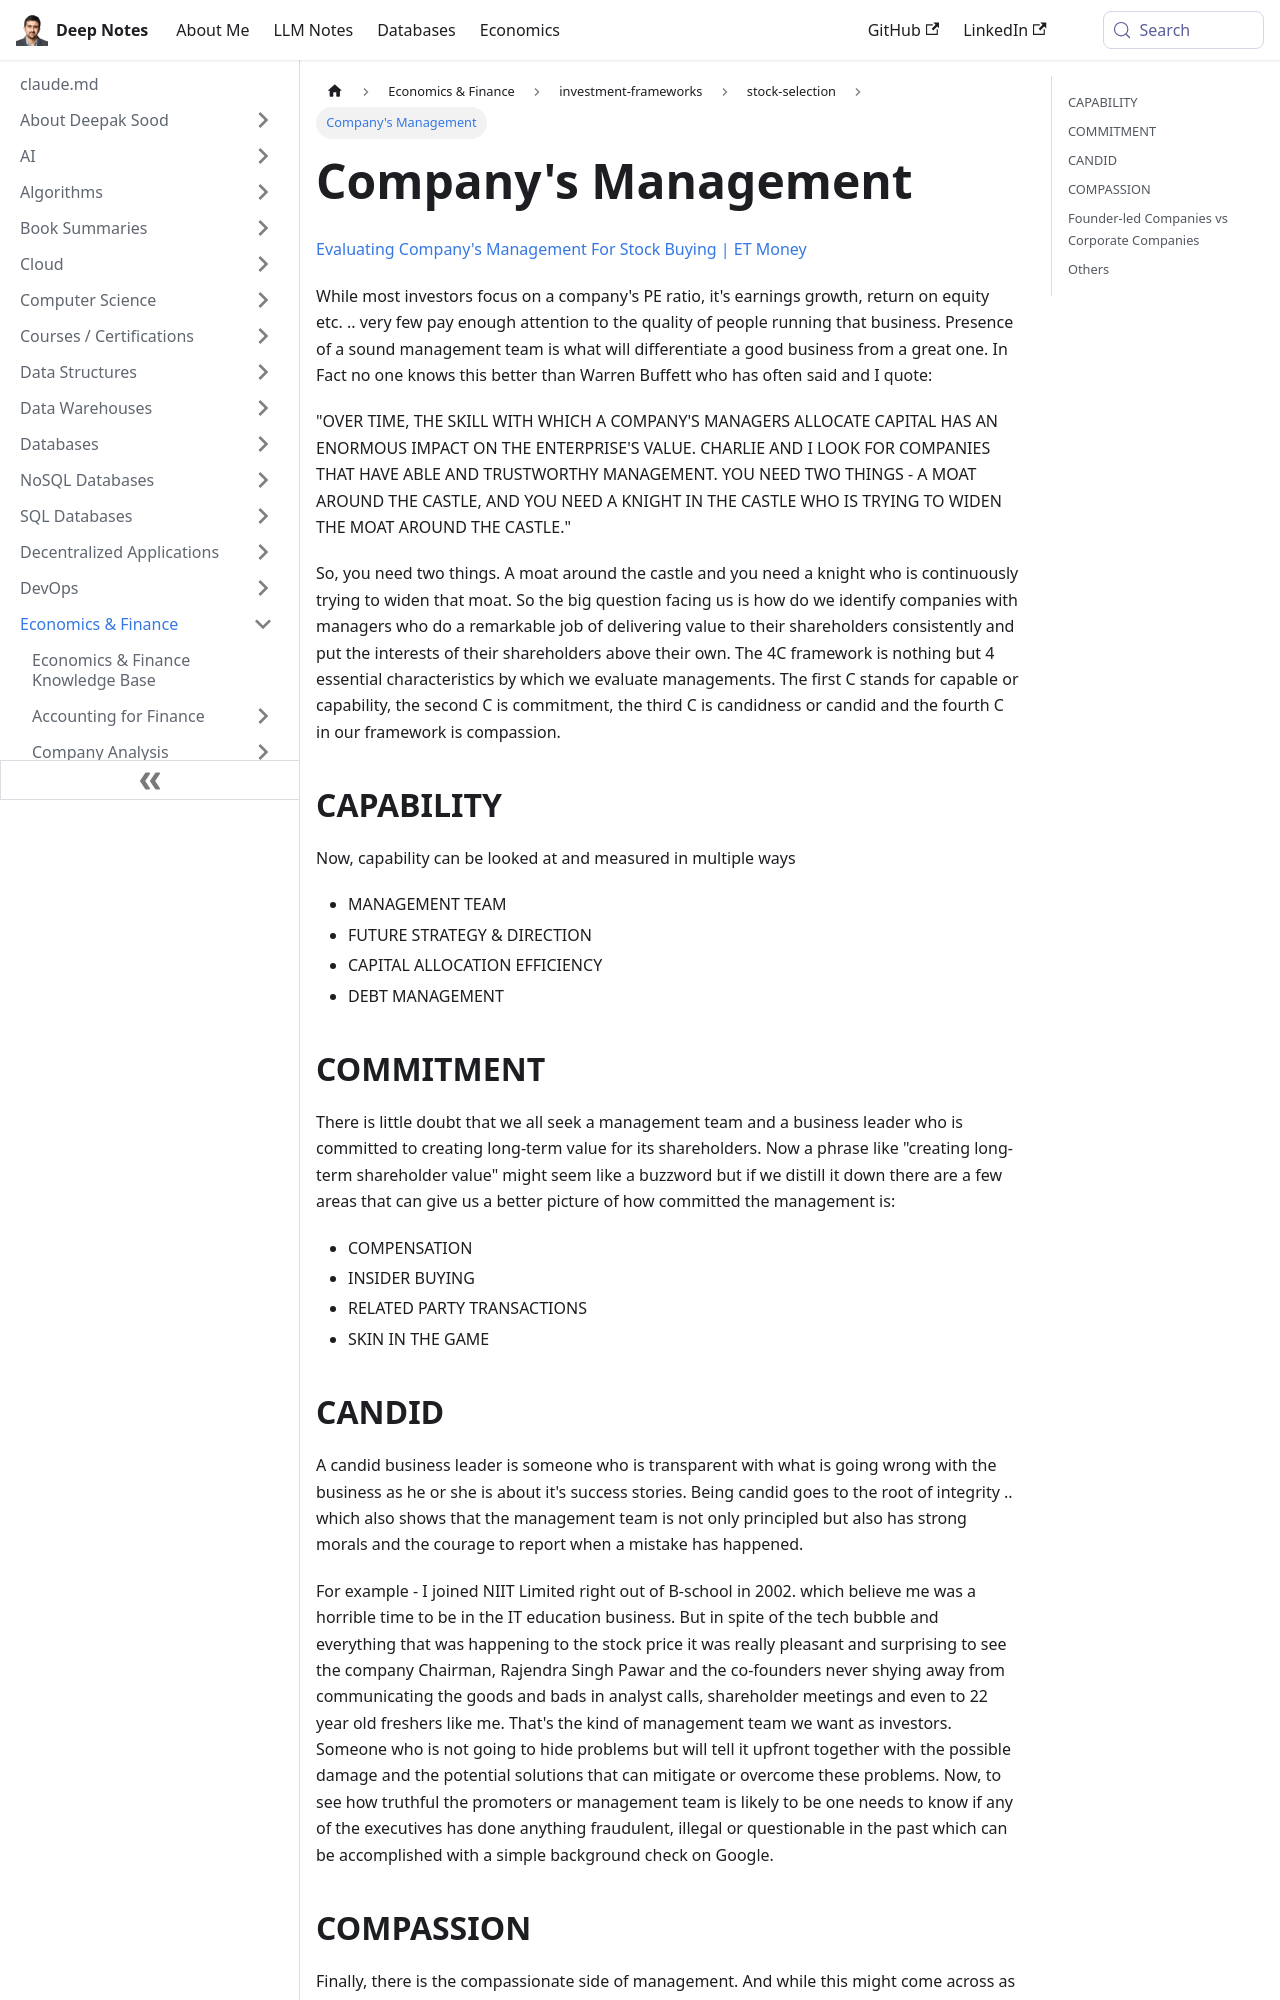

repository: deepaksood619/deepaksood619.github.io · page: economics/investment-frameworks/stock-selection/company-evaluation-4c/index.html · generator: docusaurus

---
slug: /economics/investment-frameworks/stock-selection/company-evaluation-4c
title: Company's Management
description: Discover how effective management influences a company's value and investment potential, surpassing traditional metrics like PE ratio and earnings growth.
created: 2023-03-05
updated: 2026-06-09
---
[Evaluating Company's Management For Stock Buying | ET Money](https://youtu.be/kiYqad1gz5c)

While most investors focus on a company's PE ratio, it's earnings growth, return on equity etc. .. very few pay enough attention to the quality of people running that business. Presence of a sound management team is what will differentiate a good business from a great one. In Fact no one knows this better than Warren Buffett who has often said and I quote:

"OVER TIME, THE SKILL WITH WHICH A COMPANY'S MANAGERS ALLOCATE CAPITAL HAS AN ENORMOUS IMPACT ON THE ENTERPRISE'S VALUE. CHARLIE AND I LOOK FOR COMPANIES THAT HAVE ABLE AND TRUSTWORTHY MANAGEMENT. YOU NEED TWO THINGS - A MOAT AROUND THE CASTLE, AND YOU NEED A KNIGHT IN THE CASTLE WHO IS TRYING TO WIDEN THE MOAT AROUND THE CASTLE."

So, you need two things. A moat around the castle and you need a knight who is continuously trying to widen that moat. So the big question facing us is how do we identify companies with managers who do a remarkable job of delivering value to their shareholders consistently and put the interests of their shareholders above their own. The 4C framework is nothing but 4 essential characteristics by which we evaluate managements. The first C stands for capable or capability, the second C is commitment, the third C is candidness or candid and the fourth C in our framework is compassion.

## CAPABILITY

Now, capability can be looked at and measured in multiple ways

- MANAGEMENT TEAM
- FUTURE STRATEGY & DIRECTION
- CAPITAL ALLOCATION EFFICIENCY
- DEBT MANAGEMENT

## COMMITMENT

There is little doubt that we all seek a management team and a business leader who is committed to creating long-term value for its shareholders. Now a phrase like "creating long-term shareholder value" might seem like a buzzword but if we distill it down there are a few areas that can give us a better picture of how committed the management is:

- COMPENSATION
- INSIDER BUYING
- RELATED PARTY TRANSACTIONS
- SKIN IN THE GAME
